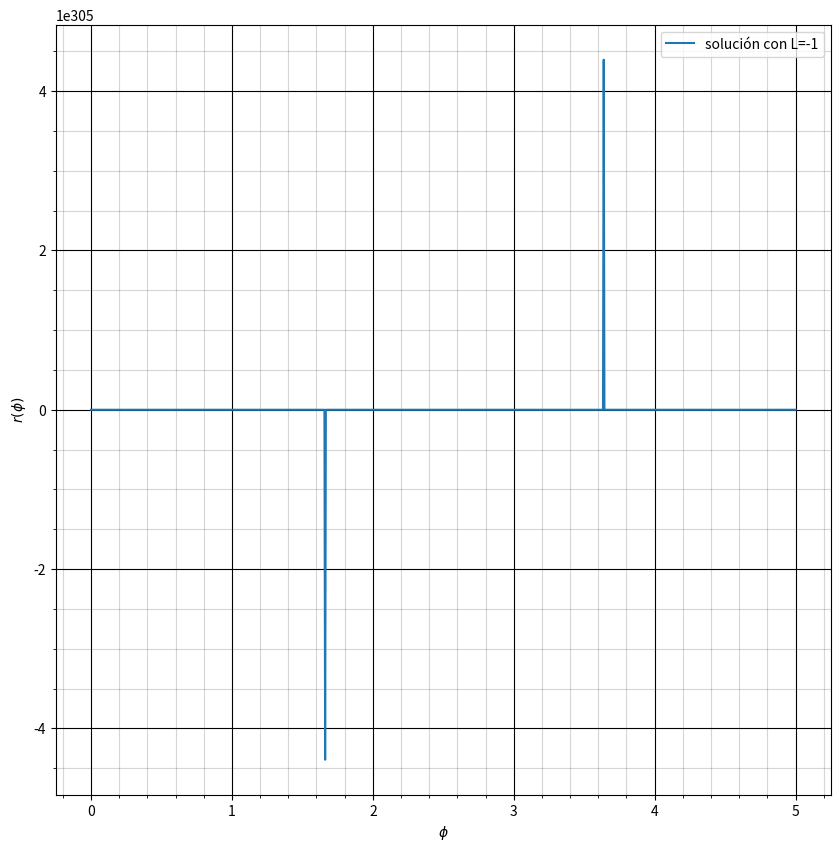
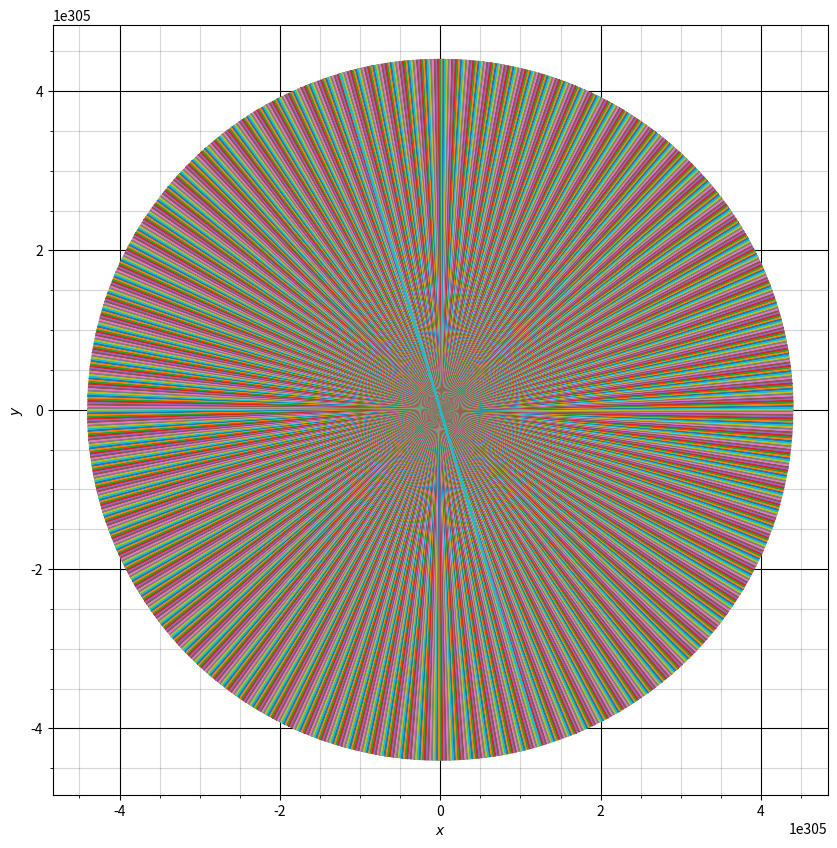

Python code for these plots, in order:
import numpy as np
from scipy.integrate import odeint
import matplotlib.pyplot as plt

# function that returns dy/dt
def model(y,t,L):
    dydt = np.sqrt(((y**4)/(L**2))+(2*(y**3)/(L**2))+(2*y)-(L**2))
    return dydt
# initial condition
y0 =1
# time points
t = np.linspace(0,5,1000)
# solve ODE
L=-1
y = odeint(model,y0,t,args=(L,))
#print results
print(t)
print(y)
#definition of ground in coordinates x an y
plt.figure(figsize=(10,10))
# plot results
plt.plot(t,y,label=f'solución con L={L}')
plt.rcParams['legend.fontsize'] = 10
plt.legend(loc="upper right")
plt.xlabel(r'$\phi$')
plt.ylabel(r'$r(\phi)$')
#Grid
plt.grid(visible=True, which='major', color=(0,0,0), linestyle='-')
plt.minorticks_on()
plt.grid(visible=True, which='minor', color=(0.2,0.2,0.2), linestyle='-', alpha=0.2)
plt.minorticks_on()
#definition of ground in coordinates r and phi
plt.figure(figsize=(10,10))
# plot results
plt.plot(y*np.cos(t),y*np.sin(t))
plt.xlabel(r'$x$')
plt.ylabel(r'$y$')
#Grid
plt.grid(visible=True, which='major', color=(0,0,0), linestyle='-')
plt.minorticks_on()
plt.grid(visible=True, which='minor', color=(0.2,0.2,0.2), linestyle='-', alpha=0.2)
plt.minorticks_on()
#Show the graph's
plt.show()
